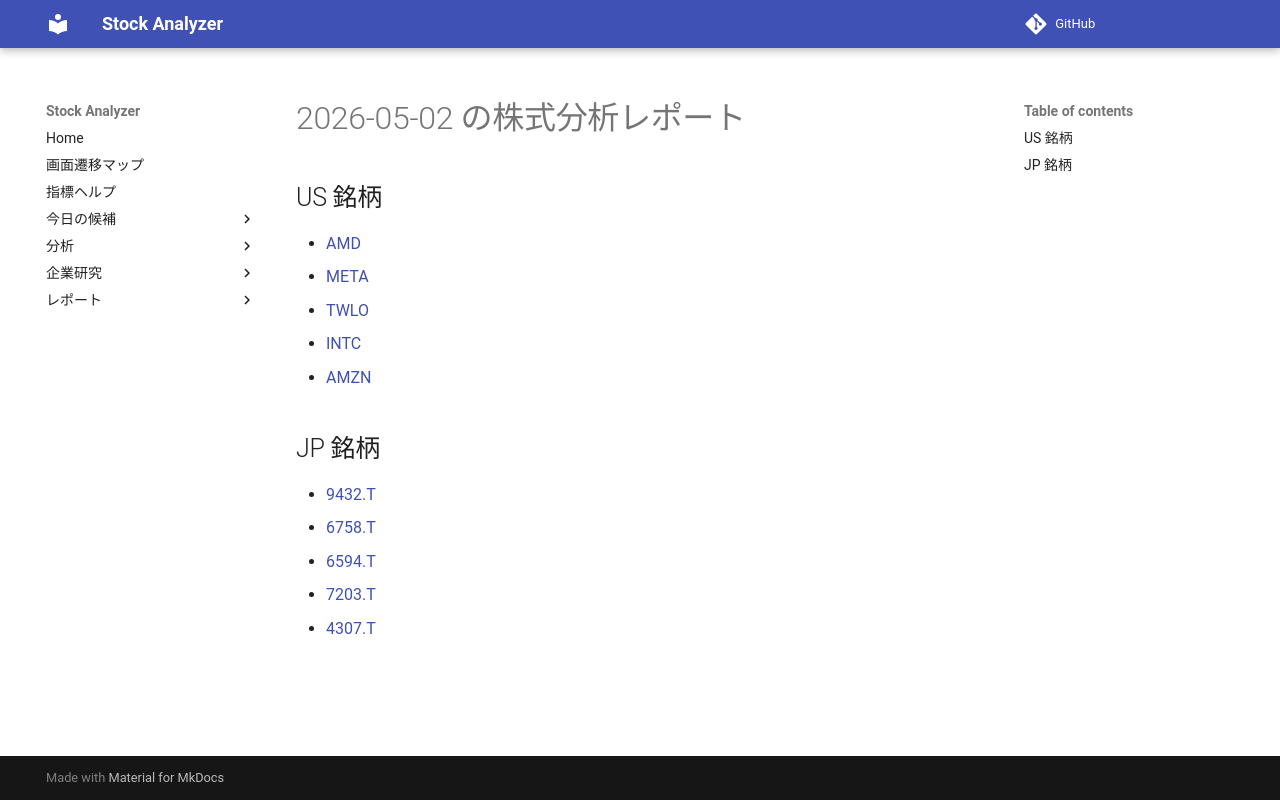

repository: Yumi-note/Making-APP · page: reports/2026-05-02/163041/index.html · generator: mkdocs

# 2026-05-02 の株式分析レポート

## US 銘柄

- [AMD](AMD.md)
- [META](META.md)
- [TWLO](TWLO.md)
- [INTC](INTC.md)
- [AMZN](AMZN.md)

## JP 銘柄

- [9432.T](9432_T.md)
- [6758.T](6758_T.md)
- [6594.T](6594_T.md)
- [7203.T](7203_T.md)
- [4307.T](4307_T.md)
